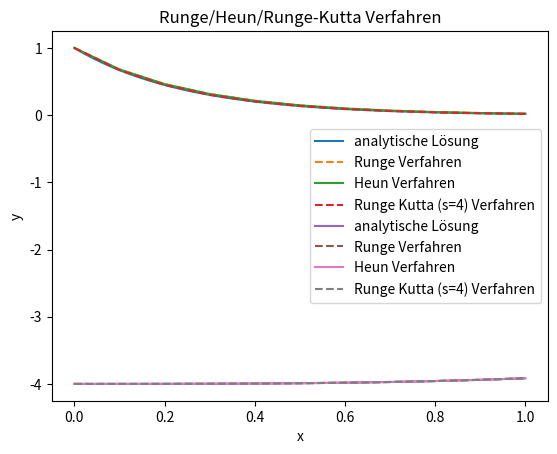
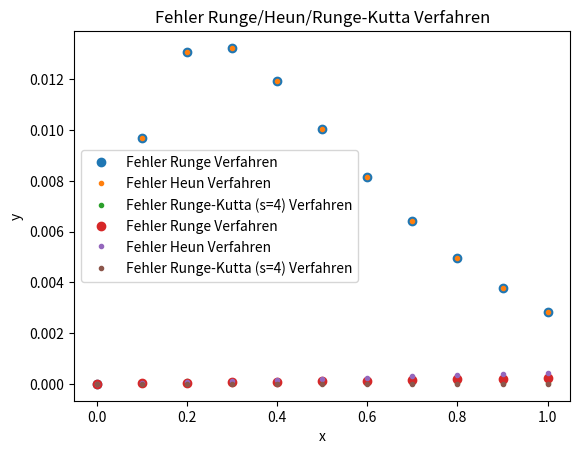
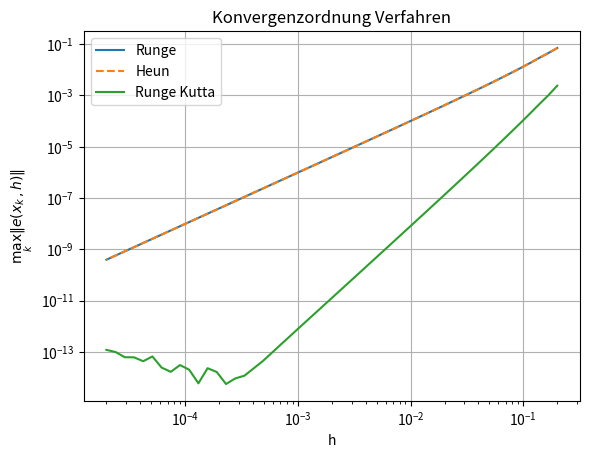

Reproduce these figures in Python, in order.
import numpy as np
import matplotlib.pyplot as plt


# ------------ Implementation des ersten Modells und dessen analyitischer Lösung --------------
def ya1(x):
    return np.exp(-4*x)

def f1(x,y):
    return -4*y

# ------------ Implementation des zweiten Modells und dessen analyitischer Lösung --------------
def ya2(x):
    return - np.sqrt(16 - ((2*(x**3))/3))

def f2(x,y):
    return -x**2/y

# ------------ Definition Runge Verfahrens-------------------------------
def Runge(xend, h, y0, f):
    x = [0.]
    y = [y0]
    xalt = 0
    yalt = y0

    while x[-1] < xend-h/2:
        # Runge Verfahren Schritt
        r1 = f(xalt, yalt)
        r2 = f(xalt+h/2,yalt+(h/2)*r1)
        yneu = yalt + h*r2
        xneu = xalt + h

        # Speichern des Resultats
        y.append(yneu)
        x.append(xneu)

        yalt = yneu
        xalt = xneu
    return np.array(x), np.array(y)

# ------------ Definition Heun Verfahren-------------------------------
def Heun(xend, h, y0, f):
    x = [0.]
    y = [y0]
    xalt = 0
    yalt = y0

    while x[-1] < xend-h/2:
        # Heun Verfahren Schritt
        k1 = yalt
        k2 = yalt + h * f(xalt,yalt)
        yneu = yalt + 0.5 * h * (f(xalt,k1) + f(xalt+h,k2))
        xneu = xalt + h

        # Speichern des Resultats
        y.append(yneu)
        x.append(xneu)

        yalt = yneu
        xalt = xneu
    return np.array(x), np.array(y)

# ------------ Definition Runge-Kutta Verfahren-------------------------------
def Runge_Kutta(s, xend, h, y0, f):
    x = [0.]
    y = [y0]
    xalt = 0
    yalt = y0
    r = np.zeros(s)
    a = np.array([[0,0,0,0],[0.5,0,0,0],[0,0.5,0,0],[0,0,1,0]])
    c = np.array([0,0.5,0.5,1])
    b = np.array([1/6,1/3,1/3,1/6])



    while x[-1] < xend-h/2:
        # Runge-Kutta Verfahren Schritt
        for i in range(s):
            r[i] = f(xalt + c[i] * h, yalt + h * sum(np.multiply(a[i],r)))
        yneu = yalt + h * sum(np.multiply(b,r))
        xneu = xalt + h

        # Speichern des Resultats
        y.append(yneu)
        x.append(xneu)

        yalt = yneu
        xalt = xneu
        r = np.zeros(s)
    return np.array(x), np.array(y)

# ------------ Berechnung des absoluten Fehlers -------------------------------------
def absError(f, ya, y0):
    h_plot = 0.1
    xend_plot = 1
    y0_plot = y0
    xp = np.linspace(0,xend_plot,100)
    xr, yr = Runge(xend_plot,h_plot, y0_plot, f)
    xh, yh = Heun(xend_plot,h_plot,y0_plot,f)
    xrk, yrk = Runge_Kutta(4, xend_plot,h_plot,y0_plot,f)

    plt.figure('Runge/Heun Verfahren')
    plt.title('Runge/Heun/Runge-Kutta Verfahren')
    plt.plot(xp, ya(xp),'-', label='analytische Lösung')
    plt.plot(xr, yr,'--', label='Runge Verfahren')
    plt.plot(xh, yh,'-', label='Heun Verfahren')
    plt.plot(xrk, yrk,'--', label='Runge Kutta (s=4) Verfahren')
    plt.xlabel('x')
    plt.ylabel('y')
    plt.legend()
    plt.grid()
    plt.show()

    plt.figure('Fehler Runge/Heun verfahren')
    plt.title('Fehler Runge/Heun/Runge-Kutta Verfahren')
    plt.plot(xr, np.abs(yr - ya(xr)),'o', label='Fehler Runge Verfahren')
    plt.plot(xh, np.abs(yh - ya(xh)),'.', label='Fehler Heun Verfahren')
    plt.plot(xrk, np.abs(yrk - ya(xrk)),'.', label='Fehler Runge-Kutta (s=4) Verfahren')
    print(max(np.abs(yrk - ya(xrk))))
    plt.xlabel('x')
    plt.ylabel('y')
    plt.legend()
    plt.grid()
    plt.show()
    
absError(f1, ya1,1)
absError(f2, ya2,-4)

# Konvergenz überprüfen
def Konvergenzordnungskontrolle(f, ya):
    n = 10**np.linspace(1,5)
    hs = 2/n
    err_run = []
    err_heu = []
    err_ruk = []
    for h in hs:
        xe, ye = Runge(2, h, 1, f)
        err_run.append(np.linalg.norm(ye - ya(xe), np.inf))  # ya(xe) ist die exakte Lösung am Punkt xe

        xi, yi = Heun(2,h,1,f)
        err_heu.append(np.linalg.norm(yi-ya(xi),np.inf)) # ya(xi) ist die exakte Lösung am Punkt xi

        xrk, yrk = Runge_Kutta(4,2,h,1,f)
        err_ruk.append(np.linalg.norm(yrk-ya(xrk),np.inf)) # ya(xi) ist die exakte Lösung am Punkt xi

    plt.figure('Konvergenzordnung')
    plt.title('Konvergenzordnung Verfahren')
    plt.loglog(hs,err_run,'-', label='Runge')
    plt.loglog(hs,err_heu,'--', label='Heun')
    plt.loglog(hs,err_ruk,'-', label='Runge Kutta')
    plt.xlabel('h')
    plt.ylabel(r'$\max_k \|e(x_k,h)\|$')
    plt.legend()
    plt.grid()
    plt.show()

Konvergenzordnungskontrolle(f1,ya1)